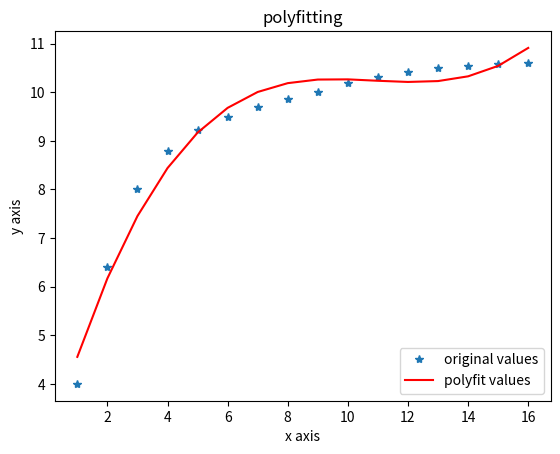

The matplotlib source for this figure:
import numpy as np;
import matplotlib.pyplot as plt;

def curveFitting():
    x = np.arange(1, 17, 1)
    y = np.array([4.00, 6.40, 8.00, 8.80, 9.22, 9.50, 9.70, 9.86,
                  10.00, 10.20, 10.32, 10.42, 10.50, 10.55, 10.58, 10.60])
    z1 = np.polyfit(x, y, 3)  # 多项式次数为3
    p1 = np.poly1d(z1)  # ?
    print(p1)  # 打印多项式

    yvals = p1(x) # or yvals = np.polyval(z1, x)
    plot1 = plt.plot(x, y, '*', label = 'original values')
    plot2 = plt.plot(x, yvals, 'r', label='polyfit values')
    plt.xlabel('x axis')
    plt.ylabel('y axis')
    plt.legend(loc=4)
    plt.title('polyfitting')
    plt.show()
    plt.savefig('CH1_polyfit.png')


if __name__ == '__main__':
    curveFitting()